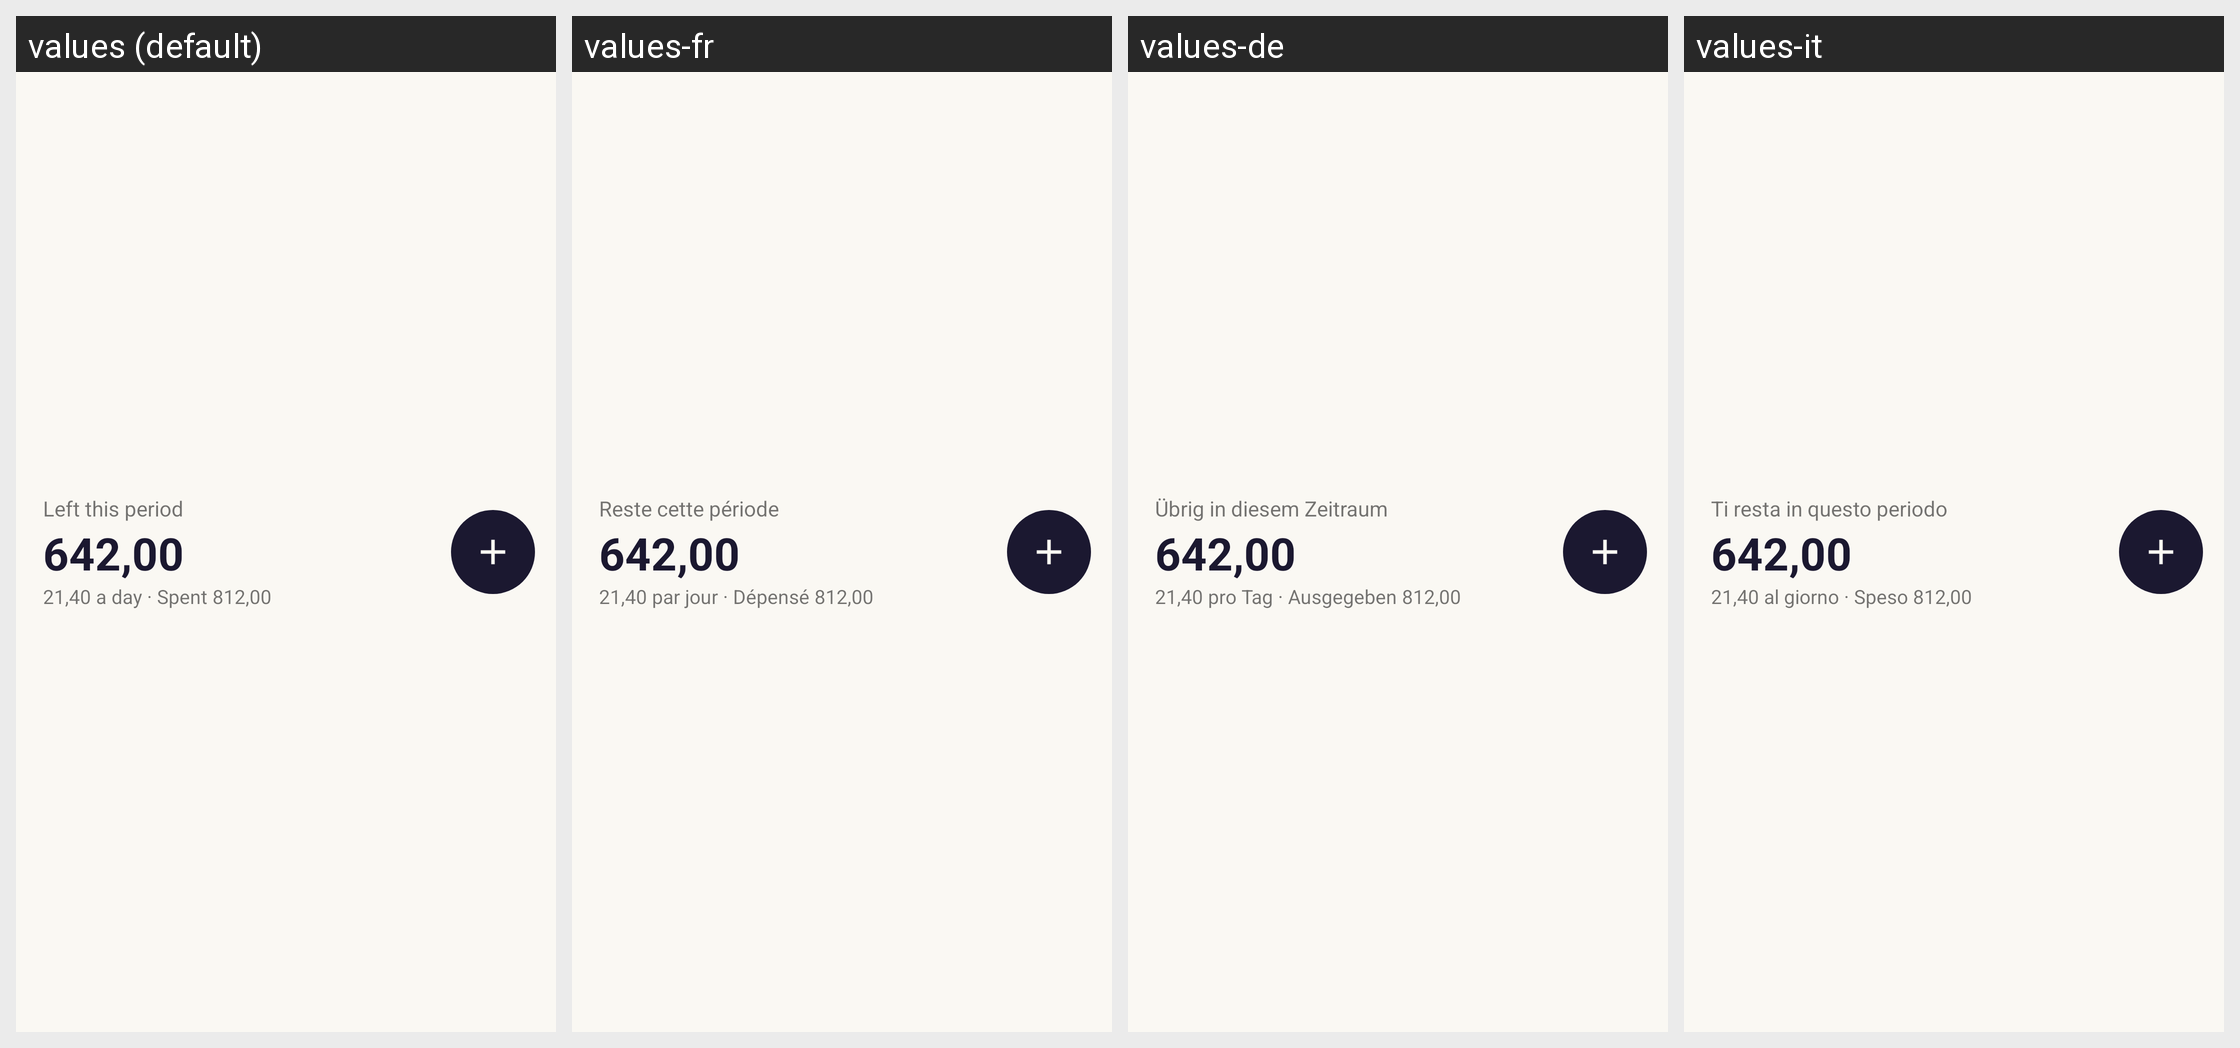

The Android screen above is rendered under several locales of the same app. Produce the string resources it draws, with the default and per-locale values.
Android screen res/layout/widget_preview.xml rendered under 4 locales, left to right: values (default), values-fr, values-de, values-it. Device: Nexus 5 (rendered at 1080×1920; each locale shown at half size, 540×960, under a caption strip naming it); theme Theme.Fulla.
Other locales in the repository, not shown: values-es, values-pt.
Strings drawn on this screen, with the default value and each locale's value (text and hints the layout hard-codes, and strings that could not be matched under every locale, appear in the picture but are not listed):

widget_left
  values: Left this period
  values-fr: Reste cette période
  values-de: Übrig in diesem Zeitraum
  values-it: Ti resta in questo periodo

widget_preview_amount
  values: 642,00
  values-fr: 642,00  [not translated; the default value is used]
  values-de: 642,00  [not translated; the default value is used]
  values-it: 642,00  [not translated; the default value is used]

widget_preview_detail
  values: 21,40 a day · Spent 812,00
  values-fr: 21,40 par jour · Dépensé 812,00
  values-de: 21,40 pro Tag · Ausgegeben 812,00
  values-it: 21,40 al giorno · Speso 812,00
